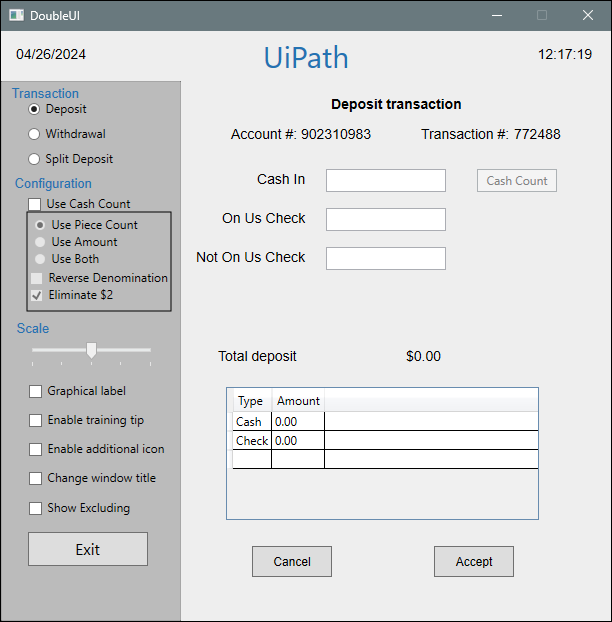
Task: Using Input activities and Input Methods Learning Project.
Workflow: Main

Step 1: Use Application: DoubleUI on the element in window 'DoubleUI' (doubleui.exe)

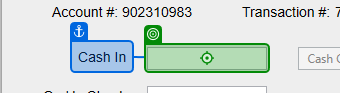
Step 2: type "[CurrentRow("CashIn").ToString]" into 'Cash In'

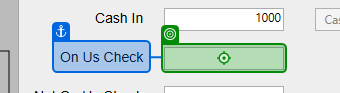
Step 3: type "[CurrentRow("OnUsCheck").ToString]" into 'On Us Check'

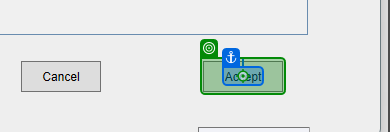
Step 4: click on 'Accept'

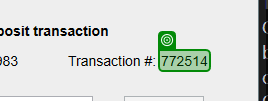
Step 5: get-text